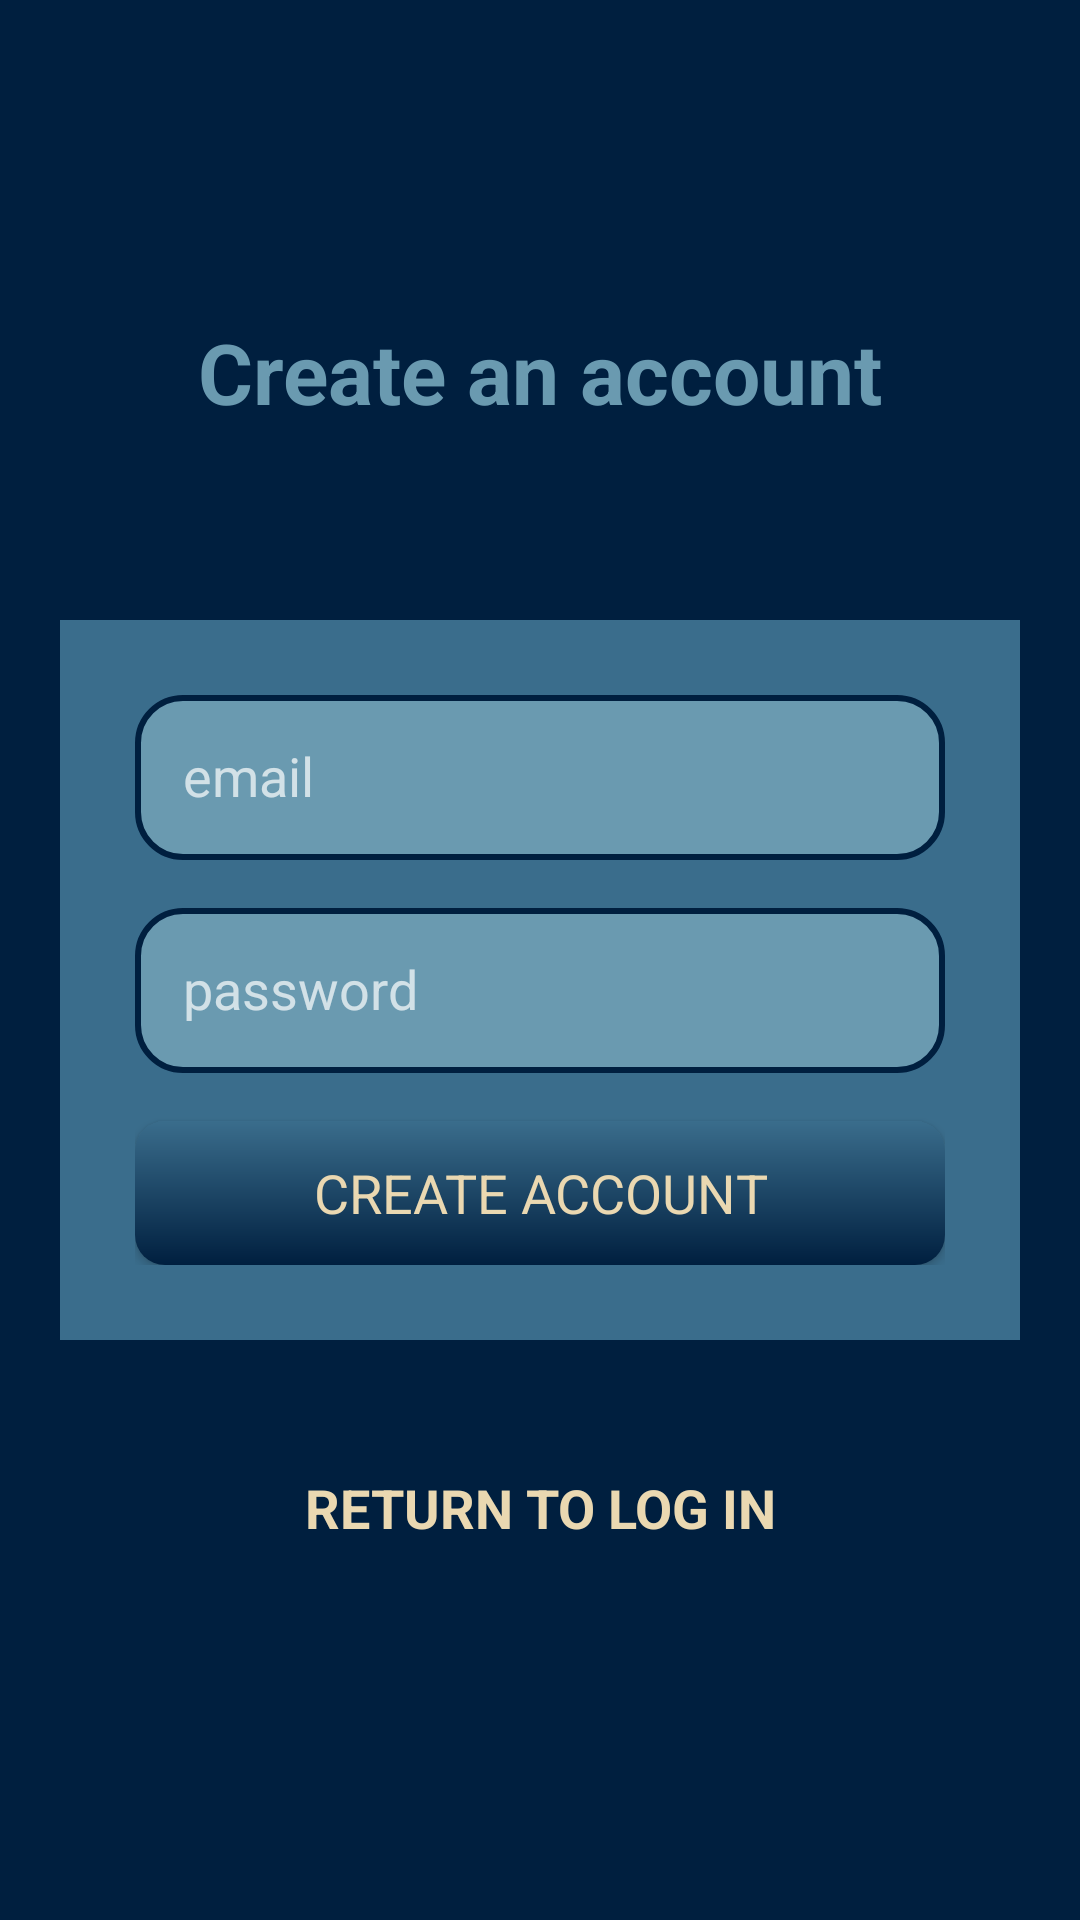

This screen was rendered from an Android layout file. Write that file and the resources it references.
<!-- AndroidManifest.xml: application theme Theme.AppCompat -->
<!-- res/layout/fragment_create_account.xml -->
<?xml version="1.0" encoding="utf-8"?>
<ScrollView xmlns:android="http://schemas.android.com/apk/res/android"
    android:layout_width="match_parent"
    android:layout_height="match_parent"
    android:background="@color/background_surface_1">
    <LinearLayout
        android:layout_width="match_parent"
        android:layout_height="wrap_content"
        android:layout_gravity="center"
        android:orientation="vertical"
        android:padding="20dp">

        <TextView
            android:layout_width="match_parent"
            android:layout_height="wrap_content"
            android:gravity="center_horizontal"
            android:layout_marginBottom="64dp"
            android:textStyle="bold"
            android:textSize="28sp"
            android:textColor="@color/background_surface_3"
            android:text="@string/create_an_account"/>

        <LinearLayout
            android:layout_width="match_parent"
            android:layout_height="wrap_content"
            android:layout_marginBottom="32dp"
            android:background="@color/background_surface_2"
            android:padding="25dp"
            android:orientation="vertical">
            <EditText
                android:id="@+id/email_edit_text"
                android:layout_width="match_parent"
                android:layout_height="55dp"
                android:inputType="textEmailAddress"
                style="@style/AppEditTextStyle"
                android:layout_marginBottom="16dp"
                android:hint="email"/>
            <EditText
                android:id="@+id/password_edit_text"
                android:layout_width="match_parent"
                android:layout_height="55dp"
                android:inputType="textPassword"
                style="@style/AppEditTextStyle"
                android:layout_marginBottom="16dp"
                android:hint="password"/>
            <Button
                android:id="@+id/create_account_button"
                android:layout_width="match_parent"
                android:layout_height="wrap_content"
                style="@style/GenericButton"
                android:layout_gravity="center_horizontal"
                android:text="Create account"/>
        </LinearLayout>

        <Button
            android:id="@+id/return_to_log_in_button"
            android:layout_width="match_parent"
            android:layout_height="wrap_content"
            style="@style/LinkButton"
            android:gravity="center"
            android:layout_marginBottom="8dp"
            android:text="@string/return_to_log_in"/>

    </LinearLayout>
</ScrollView>
<!-- resources referenced by this layout -->
<resources>
  <color name="background_surface_1">#001F3F</color>
  <color name="background_surface_2">#3A6D8C</color>
  <color name="background_surface_3">#6A9AB0</color>
  <string name="create_an_account">Create an account</string>
  <string name="return_to_log_in">Return to Log in</string>
  <style name="AppEditTextStyle" parent="@android:style/Widget.EditText">
          <item name="android:background">@drawable/custom_edit_text</item>
          <item name="android:textColor">@color/primaryText</item>
          <item name="android:padding">16dp</item>
      </style>
  <style name="GenericButton" parent="@android:style/Widget.Button">
          <item name="android:gravity">center</item>
          <item name="android:textSize">18sp</item>
          <item name="android:textAllCaps">true</item>
          <item name="android:background">@drawable/custom_generic_button</item>
          <item name="android:textColor">@color/primaryText</item>
          <item name="android:padding">10dp</item>
      </style>
  <style name="LinkButton" parent="@android:style/Widget.Button">
          <item name="android:gravity">center</item>
          <item name="android:textSize">18sp</item>
          <item name="android:textAllCaps">true</item>
          <item name="android:background">@android:color/transparent</item>
          <item name="android:textColor">@color/primaryText</item>
          <item name="android:textStyle">bold</item>
      </style>
  <!-- drawable custom_edit_text (drawable) -->
  <?xml version="1.0" encoding="utf-8"?>
  <selector xmlns:android="http://schemas.android.com/apk/res/android">
  
      
      <item android:state_enabled="true" android:state_focused="true">
          <shape android:shape="rectangle">
              <solid android:color="@color/background_surface_3" />
              <corners android:radius="15dp"/>
              <stroke android:width="2dp" android:color="@color/background_surface_2" />
          </shape>
      </item>
  
      
      <item android:state_enabled="true">
          <shape android:shape="rectangle">
              <solid android:color="@color/background_surface_3" />
              <corners android:radius="15dp"/>
              <stroke android:width="2dp" android:color="@color/background_surface_1" />
          </shape>
      </item>
  
  </selector>
  <color name="primaryText">#EAD8B1</color>
  <!-- drawable custom_generic_button (drawable) -->
  <?xml version="1.0" encoding="utf-8"?>
  <ripple xmlns:android="http://schemas.android.com/apk/res/android"
      android:color="@color/colorPrimaryDark">
      <item android:id="@android:id/mask">
          <shape android:shape="rectangle">
              <solid android:color="@color/colorPrimaryDark" />
              <corners android:radius="10dp" />
          </shape>
      </item>
  
      <item android:id="@android:id/background">
          <shape android:shape="rectangle">
              <gradient
                  android:angle="90"
                  android:endColor="@color/background_surface_2"
                  android:startColor="@color/background_surface_1"
                  android:type="linear" />
              <corners android:radius="10dp" />
          </shape>
      </item>
  </ripple>
  <color name="colorPrimaryDark">#06283D</color>
</resources>
